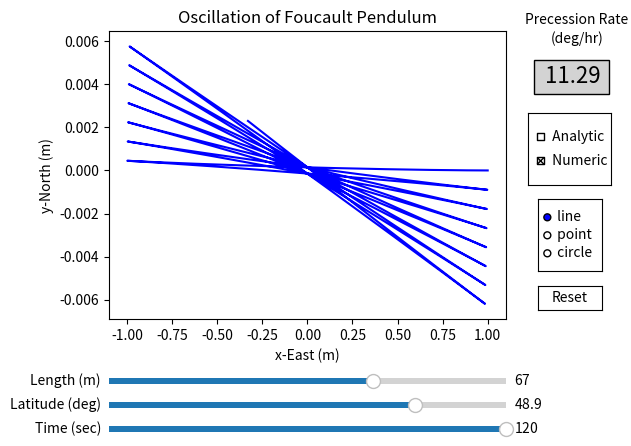

Source code (Python):
"""
Created on Wed Jul 17 22:32:39 2013
PHYS 510, Final Project GUI Version
"""

# Simulating the Foucault Pendulum 
"""
This program simulates a Foucault Pendulum using the fifth-order Runge-Kutta-Fehlberg
method (RKF45) with adaptive step size to solve the equations of motion. The equations
of motion are solved in the Earth's rotating coordinate frame so the Coriolis affect is 
seen as a precession of the pendulum motion. The graphical output is displayed in an 
interactive GUI to allow the user to adjust parameters of the pendulum's motion. 
"""

# *****IMPORTANT SOLUTION NOTE*****
"""
It turns out that the ODEs of the Foucault Pendulum are STIFF ODEs that tend to be 
unstable when using certain numerical solutions unless the step size is taken to be 
extremely small. It was noticed here that even when using the RKF45 method with 
adaptive step size, the solution experiences numerical damping when solved over a 
long time interval. For this reason there are special numerical methods for these 
ODEs called STIFF SOLVERS which should work better.
"""


import numpy as np
from math import pi,sin,cos
import matplotlib.pyplot as plt
from matplotlib.widgets import Button,CheckButtons,RadioButtons,Slider

#-------------------------------------------------
# Foucault ODE (Coupled 2nd-Order): 
# x''(t) =  2A y'(t) - B x(t)
# y''(t) = -2A x'(t) - B y(t)
#-------------------------------------------------
# Becomes a system of 1st-Order ODEs:
# u'(t) =  2A v(t) - B x(t)
# v'(t) = -2A u(t) - B y(t)
# x'(t) = u(t)
# y'(t) = v(t)
#-------------------------------------------------
# A = z-component earth's angular velocity (omegaZ)
# B = natural freq of pendulum (omegaP)
# u(t) = x'(t), u'(t) = x''(t)
# v(t) = y'(t), v'(t) = y''(t)
#*************************************************************************************
def ODEfunc(S,omegaZ,omegaP):
    # array of functions for derivative of ODE (vector equation represented as array)
    
    ui = S[0]  # x'(t)
    vi = S[1]  # y'(t)
    xi = S[2]  # x (t)
    yi = S[3]  # y (t)
    
    f = np.array([2*omegaZ*vi - (omegaP**2)*xi, -2*omegaZ*ui - (omegaP**2)*yi, ui, vi])
    
    return f
#*************************************************************************************


# RKF45 method for Foucault Pendulum ODE with adaptive step size
#*************************************************************************************
def RKF45(t0,tf,x0,y0,dx0,dy0,omegaZ,omegaP,h,eps):
    #-----------------------------------------------------------
    # t0, tf = start and end time (sec)
    # x0, y0, dx0, dy0 = initial conditions (m, m, m/sec, m/sec)
    # omegaZ, omegaP = Earth and pendulum angular velocities (rad/sec)
    # h = initial step size
    # eps = max relative error for computing adaptive h
    #-----------------------------------------------------------  

    # create arrays for storing solution values
    t = [t0]
    x = [x0]
    y = [y0]
    
    # set initial values
    ti = t0
    Si = np.array([dx0, dy0, x0, y0])
            
    # RKF45 coefficients for intermediate functions, solution, and error functions
    # intermediate function f1
    a1, b1, = 0.25, 0.25
    # intermediate function f2
    a2, b2, c2 = 3.0/8.0, 3.0/32.0, 9.0/32.0
    # intermediate function f3
    a3, b3, c3, d3 = 12.0/13.0, 1932.0/2197.0, 7200.0/2197.0, 7296.0/2197.0
    # intermediate function f4
    a4, b4, c4, d4, e4 = 1, 439.0/216.0, 8, 3680.0/513.0, 845.0/4104.0
    # intermediate function f5
    a5, b5, c5, d5, e5, f5 = 0.5, 8.0/27.0, 2, 3544.0/2565.0, 1859.0/4104.0, 11.0/40.0
    
    # fifth-order solution function
    Y1, Y2, Y3, Y4, Y5 = 16.0/135.0, 6656.0/12825.0, 28561.0/56430.0, 9.0/50.0, 2.0/55.0
    # error function
    E1, E2, E3, E4, E5 = 1.0/360.0, 128.0/4275.0, 2197.0/75240.0, 1.0/50.0, 2.0/55.0
    
    # RKF45 method to solve ODE over each adaptive step h
    # NOTE: since we have a system of 4 equations, the RKF45 functions are now arrays
    # NOTE: intermediate functions f0,f1,f2,f3,f4,f5 are vectors represented as arrays
    # NOTE: solution and error functions (F and error) are also vector arrays
    while ti <= tf:
                
        # compute initial intermediate function f0
        f0 = ODEfunc(Si,omegaZ,omegaP)
        
        # compute dependent variable arrays and intermediate function arrays f1-f5
        SI = Si + b1*h*f0
        f1 = ODEfunc(SI,omegaZ,omegaP)
        
        SI = Si + b2*h*f0 + c2*h*f1
        f2 = ODEfunc(SI,omegaZ,omegaP)
        
        SI = Si + b3*h*f0 - c3*h*f1 + d3*h*f2
        f3 = ODEfunc(SI,omegaZ,omegaP)
        
        SI = Si + b4*h*f0 - c4*h*f1 + d4*h*f2 - e4*h*f3
        f4 = ODEfunc(SI,omegaZ,omegaP)
        
        SI = Si - b5*h*f0 + c5*h*f1 - d5*h*f2 + e5*h*f3 - f5*h*f4
        f5 = ODEfunc(SI,omegaZ,omegaP)
        
        # compute solution function array
        F = Si + h*(Y1*f0 + Y2*f2 + Y3*f3 - Y4*f4 + Y5*f5)  
        
        
        # compute error function array and determine RMS error
        error = h*(E1*f0 - E2*f2 - E3*f3 + E4*f4 + E5*f5)
        RMS = (sum(error**2) / len(F))**0.5
        
        # set adaptive step size based on RMS error vs specified max acceptable error
        hNew = h*(eps/RMS)**0.2
        
        # if error is small enough, accept solution and continue
        # otherwise iterate again with adjusted smaller step size
        if hNew >= h: 
            ti = ti + h     # update independent variable t
            Si = F          # update dependent variables [dx,dy,x,y]
            t.append(ti)    # store t values to array
            x.append(F[2])  # store x values of solution array to array        
            y.append(F[3])  # store y values of solution array to array
        
        h = 0.9*hNew        # try smaller step size this time
                
    return t,x,y
#*************************************************************************************


# Main program that creates GUI widget and plots solutions
#*************************************************************************************        
# set initial conditions and start parameters
#-------------------------------------------------------
t0, tf = 0, 120                       # start & end time (sec)
x0, y0 = 1.0, 0                       # initial x,y pos (m)
dx0, dy0 = 0, 0                       # initial x,y vel (m/sec)
h, eps = 0.1, 1.0e-5                  # initial steps size and desired accuracy
l0, lf = 1, 100                       # widget bounds on string length (m)
lat0, latf = -90, 90                  # widget bounds on latitude (deg)

# fixed parameters
omegaE = (2*pi)/(24*3600)             # earth angular vel (rad/sec)
g = 9.8                               # accel of gravity  (m/sec**2)

# adjustable initial parameters
ls = 67                               # string length (m)
lats = 48.85                          # latitude      (deg)

# resulting initial parameters
lat = lats*(pi/180)                   # latitude            (rad)
omegaP = (g/ls)**0.5                  # oscillator freq     (rad/sec)
omegaZ = omegaE*sin(lat)              # earth z-angular vel (rad/sec)
rate = omegaZ*(180/pi)*3600           # precession rate     (deg/hr)
pRate = '%0.2f' % rate
#-------------------------------------------------------


# call methods and setup plot window for numerical and analytic solutions
#-------------------------------------------------------
# call ODE solver method for RKF45 numerical solution
t,x,y = RKF45(t0,tf,x0,y0,dx0,dy0,omegaZ,omegaP,h,eps)

# generate analytic solution for overlay plotting with numeric solution
xx = [x0*cos(omegaP*i)*cos(omegaZ*i) for i in t]
yy = [-x0*cos(omegaP*i)*sin(omegaZ*i) for i in t]

# setup plot window
fig = plt.subplot(111)
plt.subplots_adjust(left=0.18, right=0.80, bottom=0.28)
plt.title('Oscillation of Foucault Pendulum')
plt.xlabel('x-East (m)')
plt.ylabel('y-North (m)')
plt.annotate('Precession Rate',xy=(0.82,0.88),xycoords='figure fraction')
plt.annotate('(deg/hr)',xy=(0.86,0.84),xycoords='figure fraction')
pa, = fig.plot(xx,yy,'r', visible=False)
pn, = fig.plot(x,y, 'b')

# setup precession rate output box and text
plt.text(1.085,0.82,'XXXXX',color='lightgrey',fontsize=16,transform=fig.transAxes,bbox=dict(facecolor='lightgrey'))
plt.text(1.1,0.82,pRate,fontsize=16,transform=fig.transAxes)
#-------------------------------------------------------


# create widget buttons and slider bars
#-------------------------------------------------------
# define slider and button positions
buttonChkLoc = plt.axes([0.835, 0.56, 0.13, 0.15])    # data plotting check box
buttonBoxLoc = plt.axes([0.85, 0.38, 0.10, 0.15])     # linestyle plotting check box
buttonResLoc = plt.axes([0.85, 0.30, 0.10, 0.05])     # reset button
sliderLenLoc = plt.axes([0.18, 0.14, 0.62, 0.025])    # string length slider
sliderLatLoc = plt.axes([0.18, 0.09, 0.62, 0.025])    # latitude slider
sliderTimeLoc = plt.axes([0.18, 0.04, 0.62, 0.025])   # time slider

# draw sliders and buttons
buttonChk = CheckButtons(buttonChkLoc, (' Analytic',' Numeric'), (False,True))
buttonBox = RadioButtons(buttonBoxLoc, (' line',' point',' circle'), active=0)
buttonRes = Button(buttonResLoc, 'Reset',color='w',hovercolor='lightgreen')
sliderLen = Slider(sliderLenLoc, 'Length (m)', l0, lf, valinit=ls)
sliderLat = Slider(sliderLatLoc, 'Latitude (deg)', lat0, latf, valinit=lats)
sliderTime = Slider(sliderTimeLoc, 'Time (sec)', t0, tf, valinit=tf)
#-------------------------------------------------------


# create functions to handle widget events from buttons and sliders
#-------------------------------------------------------
# function to update plots when SLIDER BARS change 
def updatefunc(val):
    uLen = sliderLen.val
    uLat = sliderLat.val
    uTime = sliderTime.val
    
    # resulting adjusted parameters from slider bar selection
    ulat = uLat*(pi/180)                   # rad
    uomegaP = (g/uLen)**0.5                # rad/sec
    uomegaZ = omegaE*sin(ulat)             # rad/sec
    
    # update precession rate and redraw box and text when latitude changes
    rate = round(uomegaZ*(180/pi)*3600,2)  # deg/hr
    pRate = '%0.2f' % rate
    plt.text(1.085,0.82,'XXXXX',color='lightgrey',fontsize=16,transform=fig.transAxes,bbox=dict(facecolor='lightgrey'))
    plt.text(1.1,0.82,pRate,fontsize=16,transform=fig.transAxes)
    
    # update solutions from function calls with adjusted parameters
    t,x,y = RKF45(t0,uTime,x0,y0,dx0,dy0,uomegaZ,uomegaP,h,eps)
    xx = [x0*cos(uomegaP*i)*cos(uomegaZ*i) for i in t]
    yy = [-x0*cos(uomegaP*i)*sin(uomegaZ*i) for i in t]
    
    # adjust plot with new solution values
    pn.set_xdata(x)
    pn.set_ydata(y)
    pa.set_xdata(xx)
    pa.set_ydata(yy)
    
sliderLen.on_changed(updatefunc)
sliderLat.on_changed(updatefunc)
sliderTime.on_changed(updatefunc)

# function to handle CHECK BUTTON for turning on/off analytic & numeric overlays
def checkfunc(label):
    if label == ' Analytic': pa.set_visible(not pa.get_visible())
    elif label == ' Numeric': pn.set_visible(not pn.get_visible())
    plt.draw()
buttonChk.on_clicked(checkfunc)

# function to handle plot marker RADIO BUTTONS 
def markerfunc(label):
    if label == ' line': 
        pn.set_linestyle('-')
        pn.set_marker('')
    elif label == ' point': 
        pn.set_linestyle('.')
        pn.set_marker('.')
    elif label == ' circle': 
        pn.set_linestyle('.')
        pn.set_marker('o')
    plt.draw()
buttonBox.on_clicked(markerfunc)

# function to handle RESET BUTTON 
def resetfunc(event):
    sliderLen.reset()
    sliderLat.reset()
    sliderTime.reset()
buttonRes.on_clicked(resetfunc)
#-------------------------------------------------------
#*************************************************************************************